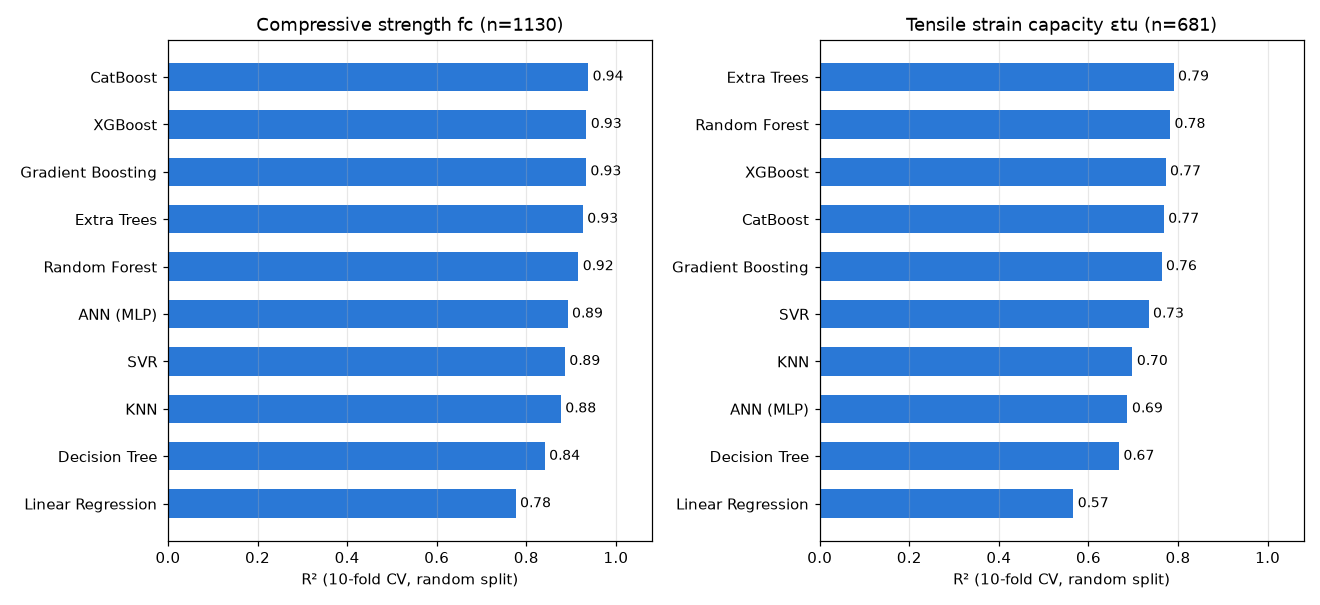

Values plotted in this chart, from the file beside it:
target, model, family, R2 random-row, MAE random-row, RMSE random-row, fit_s
fc, Linear Regression, Linear, 0.776, 15.59, 21.14, 0.3
fc, KNN, Distance, 0.877, 9.99, 15.67, 0.3
fc, SVR, Kernel, 0.886, 9.571, 15.06, 2.4
fc, ANN (MLP), Neural, 0.892, 9.515, 14.65, 16.8
fc, Decision Tree, Tree, 0.841, 10.76, 17.78, 0.2
fc, Random Forest, Bagging, 0.916, 8.275, 12.92, 13.5
fc, Extra Trees, Bagging, 0.926, 7.867, 12.12, 9.6
fc, Gradient Boosting, Boosting, 0.933, 8.038, 11.55, 24.6
fc, XGBoost, Boosting, 0.934, 7.97, 11.48, 9.9
fc, CatBoost, Boosting, 0.938, 7.672, 11.08, 23.3
eps, Linear Regression, Linear, 0.566, 1.518, 2.053, 0.2
eps, KNN, Distance, 0.698, 1.151, 1.712, 0.2
eps, SVR, Kernel, 0.734, 1.102, 1.608, 1.1
eps, ANN (MLP), Neural, 0.687, 1.217, 1.742, 7.0
eps, Decision Tree, Tree, 0.668, 1.197, 1.795, 0.1
eps, Random Forest, Bagging, 0.782, 1.009, 1.457, 12.9
eps, Extra Trees, Bagging, 0.79, 0.965, 1.428, 8.7
eps, Gradient Boosting, Boosting, 0.763, 1.045, 1.519, 17.2
eps, XGBoost, Boosting, 0.772, 1.024, 1.487, 8.0
eps, CatBoost, Boosting, 0.768, 1.028, 1.501, 19.7
